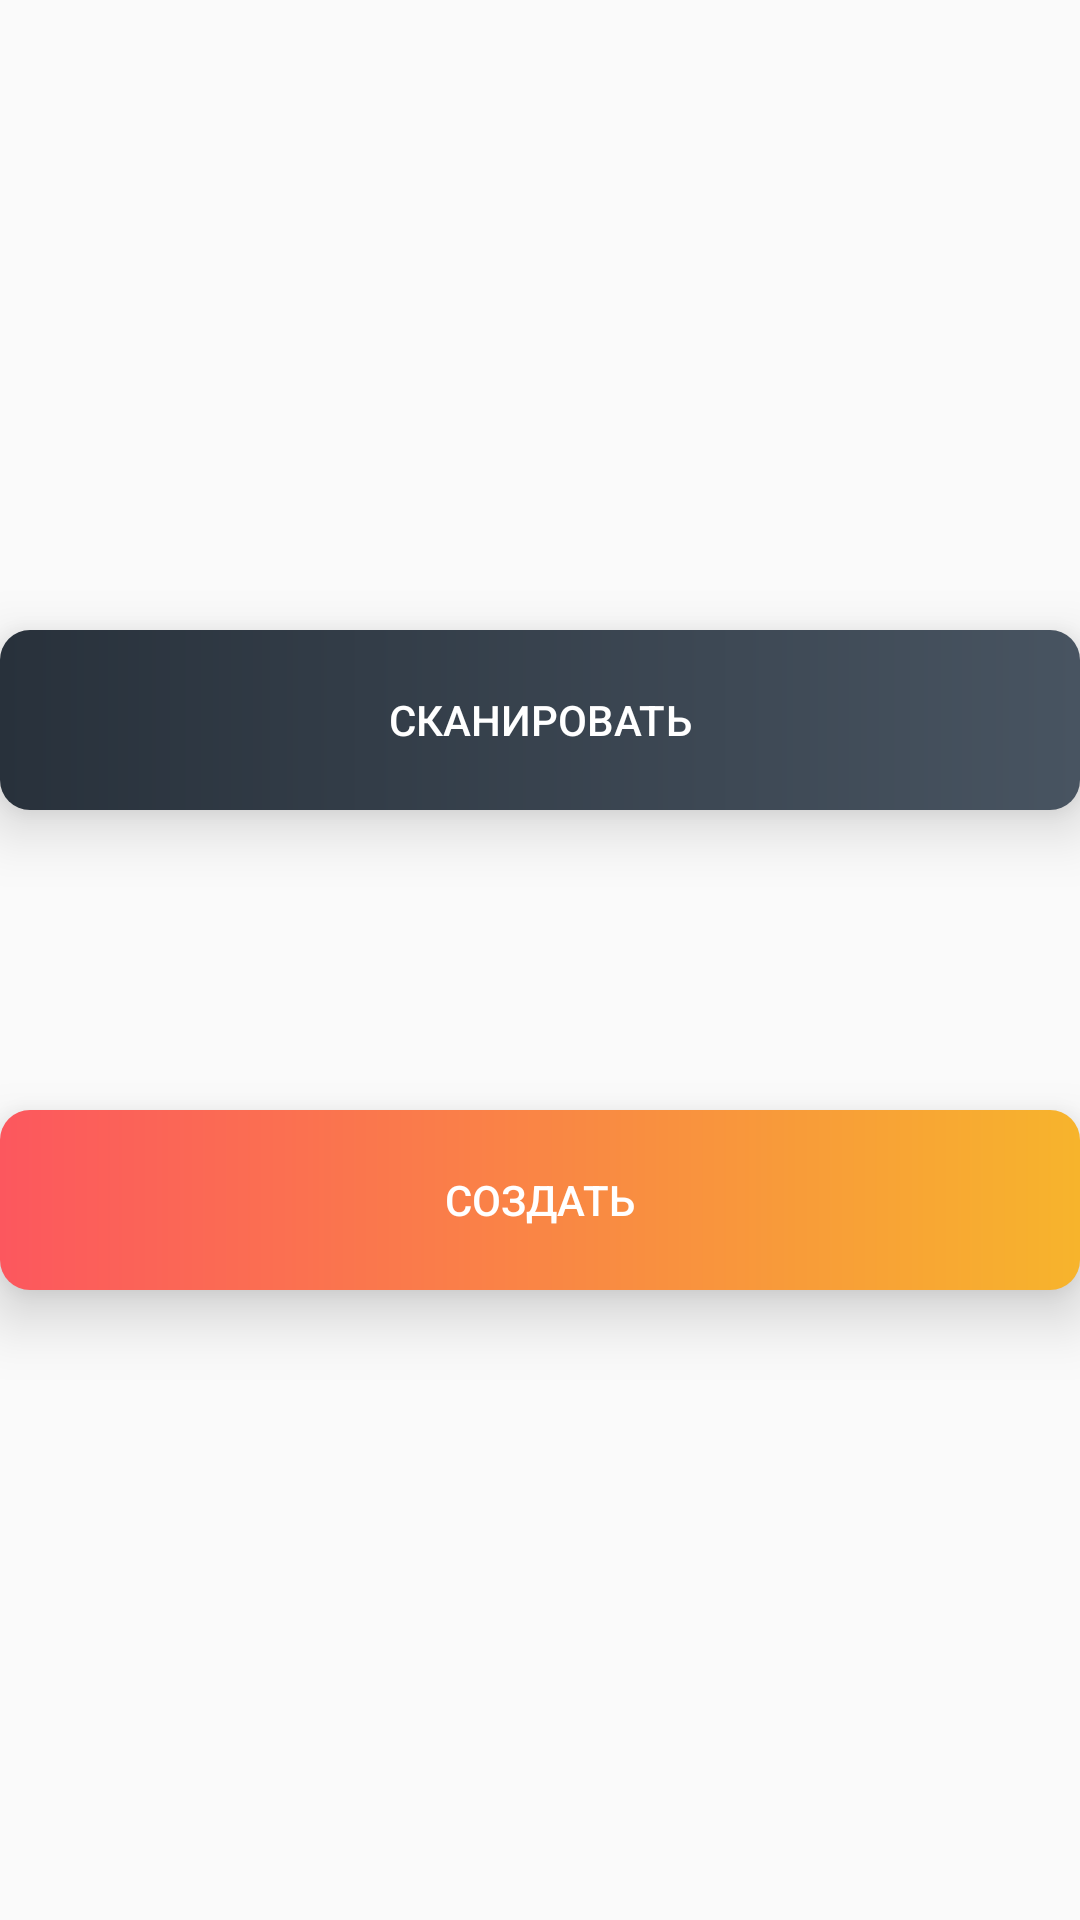

This screen was rendered from an Android layout file. Write that file and the resources it references.
<!-- AndroidManifest.xml: application theme Theme.Design.Light.NoActionBar -->
<!-- res/layout/activity_menu.xml -->
<?xml version="1.0" encoding="utf-8"?>
<androidx.constraintlayout.widget.ConstraintLayout xmlns:android="http://schemas.android.com/apk/res/android"
    xmlns:app="http://schemas.android.com/apk/res-auto"
    xmlns:tools="http://schemas.android.com/tools"
    android:layout_width="match_parent"
    android:layout_height="match_parent"
    android:layout_marginLeft="100dp"
    android:layout_marginRight="100dp"
    tools:context=".Menu"
    >

    <Button
        android:id="@+id/open"
        android:layout_width="match_parent"
        android:layout_height="60dp"
        android:layout_marginBottom="160dp"
        android:text="Сканировать"
        android:textColor="@color/white"
        android:background="@drawable/gradient2"
        app:layout_constraintBottom_toBottomOf="parent"
        app:layout_constraintEnd_toEndOf="parent"
        app:layout_constraintStart_toStartOf="parent"
        app:layout_constraintTop_toTopOf="parent"
        android:elevation="6dp"
        android:stateListAnimator="@null"
        android:translationZ="6dp"/>

    <Button
        android:id="@+id/generate"
        android:layout_width="match_parent"
        android:layout_height="60dp"
        android:layout_marginTop="100dp"
        android:text="Создать"
        android:textColor="@color/white"
        android:background="@drawable/gradient"
        app:layout_constraintEnd_toEndOf="parent"
        app:layout_constraintStart_toStartOf="parent"
        app:layout_constraintTop_toBottomOf="@+id/open"
        android:elevation="6dp"
        android:stateListAnimator="@null"
        android:translationZ="6dp"/>
</androidx.constraintlayout.widget.ConstraintLayout>
<!-- resources referenced by this layout -->
<resources>
  <!-- drawable gradient (drawable) -->
  <?xml version="1.0" encoding="utf-8"?>
  <shape xmlns:android="http://schemas.android.com/apk/res/android"
      android:shape="rectangle">
      
  
      <corners android:radius="10dp" />
      <gradient
  
          android:startColor="#FC575E"
          android:endColor="#F7B42C"
          android:angle="360"  />
  
  </shape>
  <!-- drawable gradient2 (drawable) -->
  <?xml version="1.0" encoding="utf-8"?>
  <shape xmlns:android="http://schemas.android.com/apk/res/android"
      android:shape="rectangle">
      <corners android:radius="10dp" />
      
      <gradient
          android:startColor="#28313B"
          android:endColor="#485461"
          android:angle="360" />
  </shape>
  <!-- not gathered from this repository: default colours our renderer supplied (Android Studio template values) -->
  <color name="white">#FFFFFFFF</color>
</resources>
